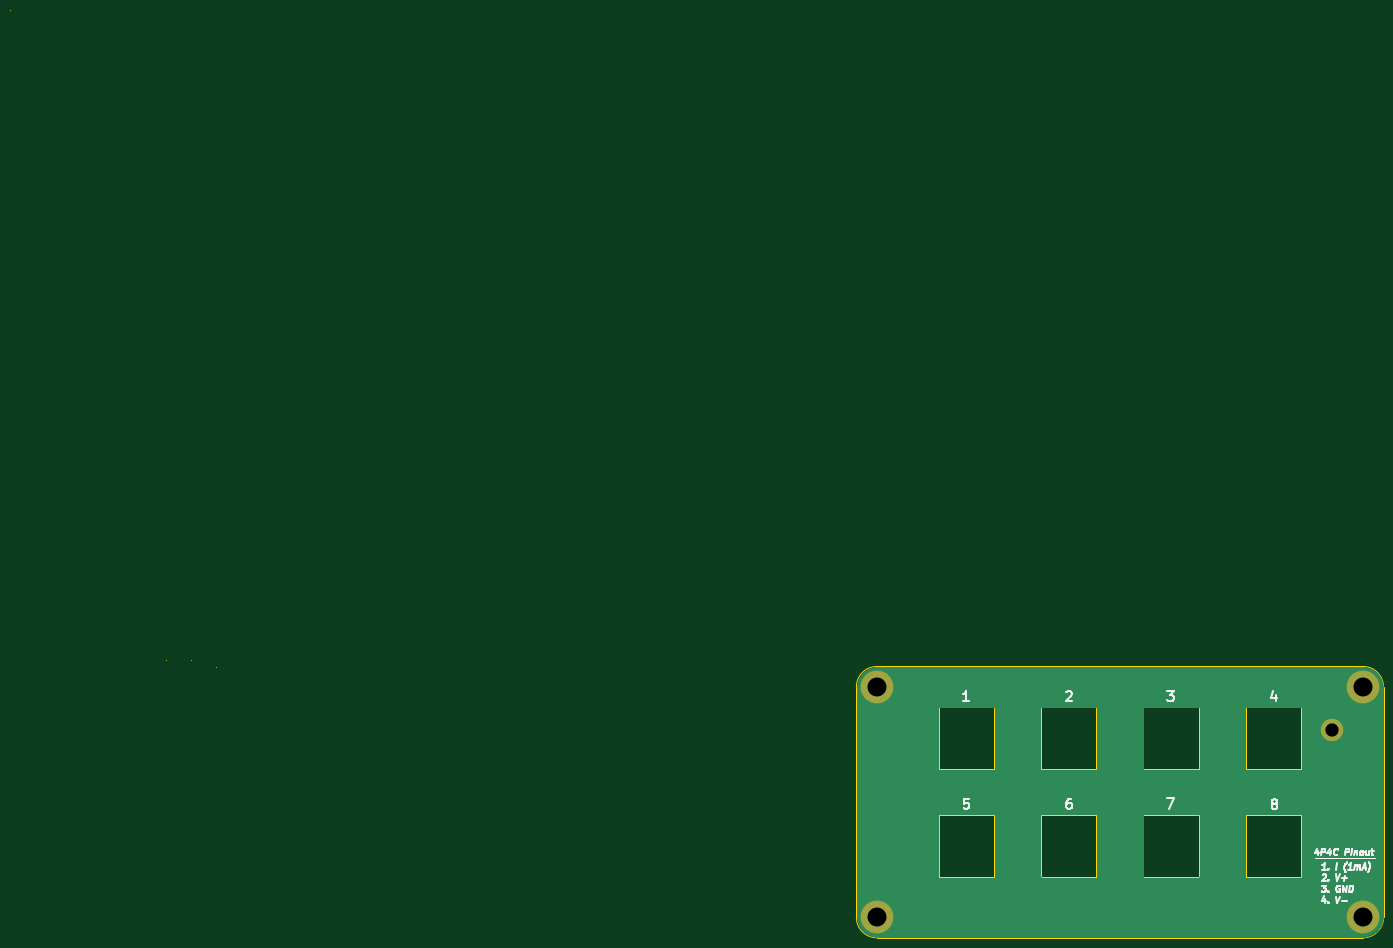
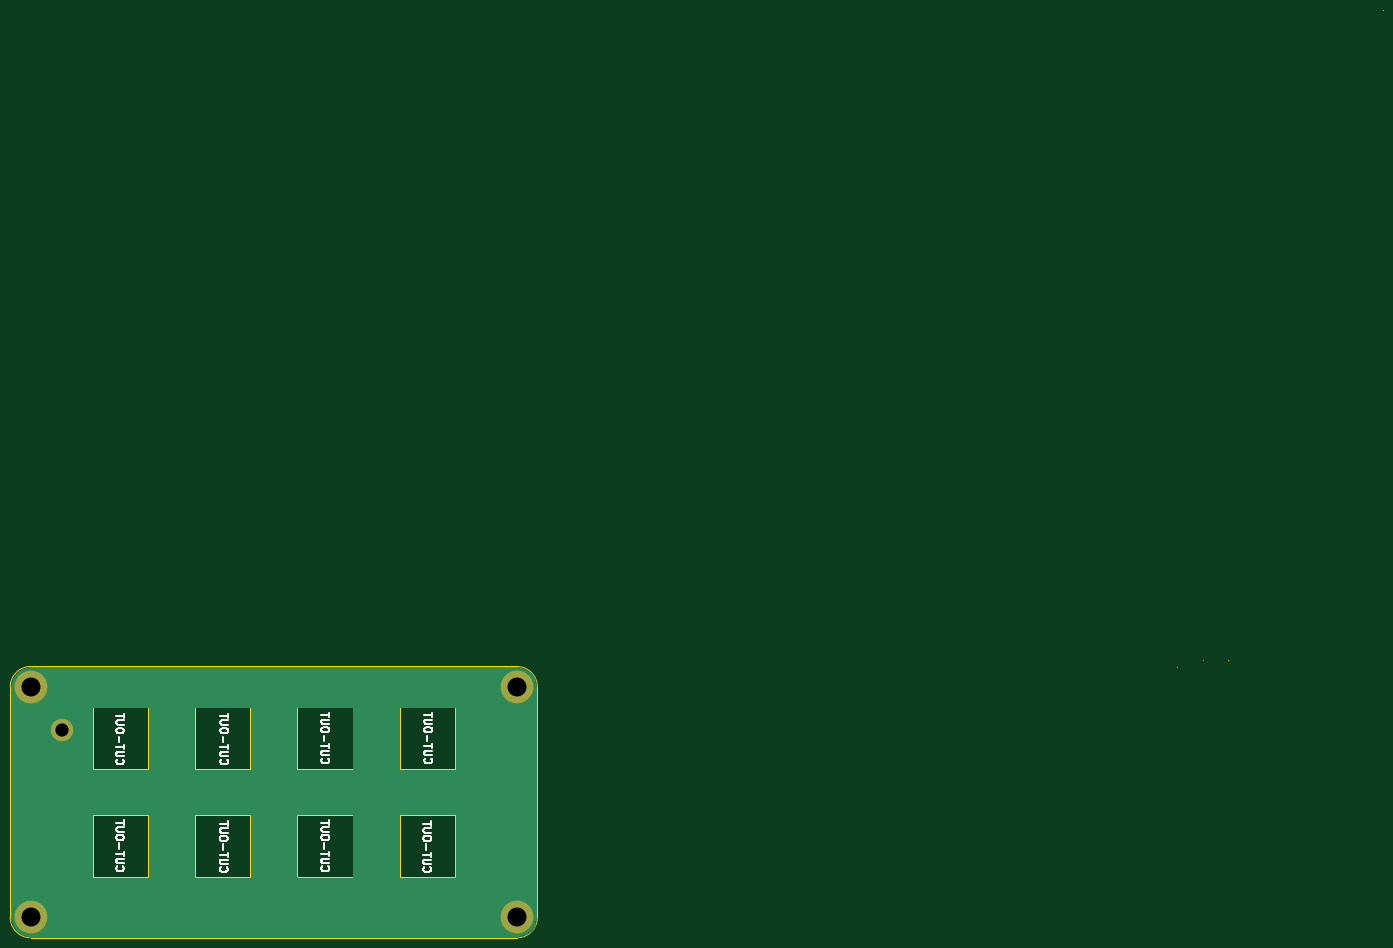
Circuit board: 10 layer files. Board 268.3 x 181.3 mm.
- bottom_copper: Painel_MBTemp_Traseiro_v2-B.Cu.gbr (10598 bytes)
- bottom_mask: Painel_MBTemp_Traseiro_v2-B.Mask.gbr (483 bytes)
- paste: Painel_MBTemp_Traseiro_v2-B.Paste.gbr (303 bytes)
- bottom_silk: Painel_MBTemp_Traseiro_v2-B.SilkS.gbr (56988 bytes)
- outline: Painel_MBTemp_Traseiro_v2-Edge.Cuts.gbr (3022 bytes)
- top_copper: Painel_MBTemp_Traseiro_v2-F.Cu.gbr (10598 bytes)
- top_mask: Painel_MBTemp_Traseiro_v2-F.Mask.gbr (483 bytes)
- paste: Painel_MBTemp_Traseiro_v2-F.Paste.gbr (303 bytes)
- top_silk: Painel_MBTemp_Traseiro_v2-F.SilkS.gbr (9887 bytes)
- drill: Painel_MBTemp_Traseiro_v2.drl (273 bytes)

=== bottom_copper: Painel_MBTemp_Traseiro_v2-B.Cu.gbr (10598 bytes, source omitted) ===
=== bottom_mask: Painel_MBTemp_Traseiro_v2-B.Mask.gbr ===
G04 #@! TF.FileFunction,Soldermask,Bot*
%FSLAX46Y46*%
G04 Gerber Fmt 4.6, Leading zero omitted, Abs format (unit mm)*
G04 Created by KiCad (PCBNEW 4.0.4+e1-6308~48~ubuntu15.10.1-stable) date Thu Jan 25 11:02:50 2018*
%MOMM*%
%LPD*%
G01*
G04 APERTURE LIST*
%ADD10C,0.100000*%
%ADD11C,4.400000*%
%ADD12C,6.400000*%
G04 APERTURE END LIST*
D10*
D11*
X238013240Y-76570840D03*
D12*
X149164040Y-113101120D03*
X244190520Y-113090960D03*
X244190520Y-68102480D03*
X149153880Y-68102480D03*
M02*

=== paste: Painel_MBTemp_Traseiro_v2-B.Paste.gbr ===
G04 #@! TF.FileFunction,Paste,Bot*
%FSLAX46Y46*%
G04 Gerber Fmt 4.6, Leading zero omitted, Abs format (unit mm)*
G04 Created by KiCad (PCBNEW 4.0.4+e1-6308~48~ubuntu15.10.1-stable) date Thu Jan 25 11:02:50 2018*
%MOMM*%
%LPD*%
G01*
G04 APERTURE LIST*
%ADD10C,0.100000*%
G04 APERTURE END LIST*
D10*
M02*

=== bottom_silk: Painel_MBTemp_Traseiro_v2-B.SilkS.gbr (56988 bytes, source omitted) ===
=== outline: Painel_MBTemp_Traseiro_v2-Edge.Cuts.gbr ===
G04 #@! TF.FileFunction,Profile,NP*
%FSLAX46Y46*%
G04 Gerber Fmt 4.6, Leading zero omitted, Abs format (unit mm)*
G04 Created by KiCad (PCBNEW 4.0.4+e1-6308~48~ubuntu15.10.1-stable) date Thu Jan 25 11:02:50 2018*
%MOMM*%
%LPD*%
G01*
G04 APERTURE LIST*
%ADD10C,0.100000*%
G04 APERTURE END LIST*
D10*
X221265754Y-104899645D02*
X221265754Y-93099645D01*
X221265754Y-105199645D02*
X221265754Y-104899645D01*
X232065754Y-105199645D02*
X221265754Y-105199645D01*
X232065754Y-93099645D02*
X232065754Y-105199645D01*
X221265754Y-93099645D02*
X232065754Y-93099645D01*
X221265754Y-83899645D02*
X221265754Y-72099645D01*
X221265754Y-84199645D02*
X221265754Y-83899645D01*
X232065754Y-84199645D02*
X221265754Y-84199645D01*
X232065754Y-72099645D02*
X232065754Y-84199645D01*
X221265754Y-72099645D02*
X232065754Y-72099645D01*
X201265754Y-83899645D02*
X201265754Y-72099645D01*
X201265754Y-84199645D02*
X201265754Y-83899645D01*
X212065754Y-84199645D02*
X201265754Y-84199645D01*
X212065754Y-72099645D02*
X212065754Y-84199645D01*
X201265754Y-72099645D02*
X212065754Y-72099645D01*
X201265754Y-104899645D02*
X201265754Y-93099645D01*
X201265754Y-105199645D02*
X201265754Y-104899645D01*
X212065754Y-105199645D02*
X201265754Y-105199645D01*
X212065754Y-93099645D02*
X212065754Y-105199645D01*
X201265754Y-93099645D02*
X212065754Y-93099645D01*
X181275754Y-104899645D02*
X181275754Y-93099645D01*
X181275754Y-105199645D02*
X181275754Y-104899645D01*
X192075754Y-105199645D02*
X181275754Y-105199645D01*
X192075754Y-93099645D02*
X192075754Y-105199645D01*
X181275754Y-93099645D02*
X192075754Y-93099645D01*
X181275754Y-83899645D02*
X181275754Y-72099645D01*
X181275754Y-84199645D02*
X181275754Y-83899645D01*
X192075754Y-84199645D02*
X181275754Y-84199645D01*
X192075754Y-72099645D02*
X192075754Y-84199645D01*
X181275754Y-72099645D02*
X192075754Y-72099645D01*
X161275754Y-83899645D02*
X161275754Y-72099645D01*
X161275754Y-84199645D02*
X161275754Y-83899645D01*
X172075754Y-84199645D02*
X161275754Y-84199645D01*
X172075754Y-72099645D02*
X172075754Y-84199645D01*
X161275754Y-72099645D02*
X172075754Y-72099645D01*
X161275754Y-105199645D02*
X161275754Y-104899645D01*
X172075754Y-105199645D02*
X161275754Y-105199645D01*
X172075754Y-93099645D02*
X172075754Y-105199645D01*
X161275754Y-93099645D02*
X172075754Y-93099645D01*
X161275754Y-104899645D02*
X161275754Y-93099645D01*
X248170754Y-68089645D02*
X248170754Y-113109645D01*
X145170754Y-113109645D02*
X145170754Y-68089645D01*
X145170754Y-68089645D02*
G75*
G02X149160754Y-64099645I3990000J0D01*
G01*
X149160754Y-117099645D02*
G75*
G02X145170754Y-113109645I0J3990000D01*
G01*
X244180754Y-117099645D02*
X149160754Y-117099645D01*
X248170754Y-113109645D02*
G75*
G02X244180754Y-117099645I-3990000J0D01*
G01*
X244180754Y-64099645D02*
G75*
G02X248170754Y-68089645I0J-3990000D01*
G01*
X149160754Y-64099645D02*
X244180754Y-64099645D01*
X15145404Y-62850000D02*
X15145404Y-62850000D01*
X-20150000Y64200000D02*
X-20150000Y64200000D01*
X20150000Y-64200000D02*
X20150000Y-64200000D01*
X10254596Y-62850000D02*
X10254596Y-62850000D01*
M02*

=== top_copper: Painel_MBTemp_Traseiro_v2-F.Cu.gbr (10598 bytes, source omitted) ===
=== top_mask: Painel_MBTemp_Traseiro_v2-F.Mask.gbr ===
G04 #@! TF.FileFunction,Soldermask,Top*
%FSLAX46Y46*%
G04 Gerber Fmt 4.6, Leading zero omitted, Abs format (unit mm)*
G04 Created by KiCad (PCBNEW 4.0.4+e1-6308~48~ubuntu15.10.1-stable) date Thu Jan 25 11:02:50 2018*
%MOMM*%
%LPD*%
G01*
G04 APERTURE LIST*
%ADD10C,0.100000*%
%ADD11C,4.400000*%
%ADD12C,6.400000*%
G04 APERTURE END LIST*
D10*
D11*
X238013240Y-76570840D03*
D12*
X149164040Y-113101120D03*
X244190520Y-113090960D03*
X244190520Y-68102480D03*
X149153880Y-68102480D03*
M02*

=== paste: Painel_MBTemp_Traseiro_v2-F.Paste.gbr ===
G04 #@! TF.FileFunction,Paste,Top*
%FSLAX46Y46*%
G04 Gerber Fmt 4.6, Leading zero omitted, Abs format (unit mm)*
G04 Created by KiCad (PCBNEW 4.0.4+e1-6308~48~ubuntu15.10.1-stable) date Thu Jan 25 11:02:50 2018*
%MOMM*%
%LPD*%
G01*
G04 APERTURE LIST*
%ADD10C,0.100000*%
G04 APERTURE END LIST*
D10*
M02*

=== top_silk: Painel_MBTemp_Traseiro_v2-F.SilkS.gbr (9887 bytes, source omitted) ===
=== drill: Painel_MBTemp_Traseiro_v2.drl ===
M48
;DRILL file {KiCad 4.0.4+e1-6308~48~ubuntu15.10.1-stable} date Thu Jan 25 11:02:55 2018
;FORMAT={-:-/ absolute / inch / decimal}
FMAT,2
INCH,TZ
T1C0.102
T2C0.146
%
G90
G05
M72
T1
X9.3706Y-3.0146
T2
X5.8722Y-2.6812
X5.8726Y-4.4528
X9.6138Y-2.6812
X9.6138Y-4.4524
T0
M30

